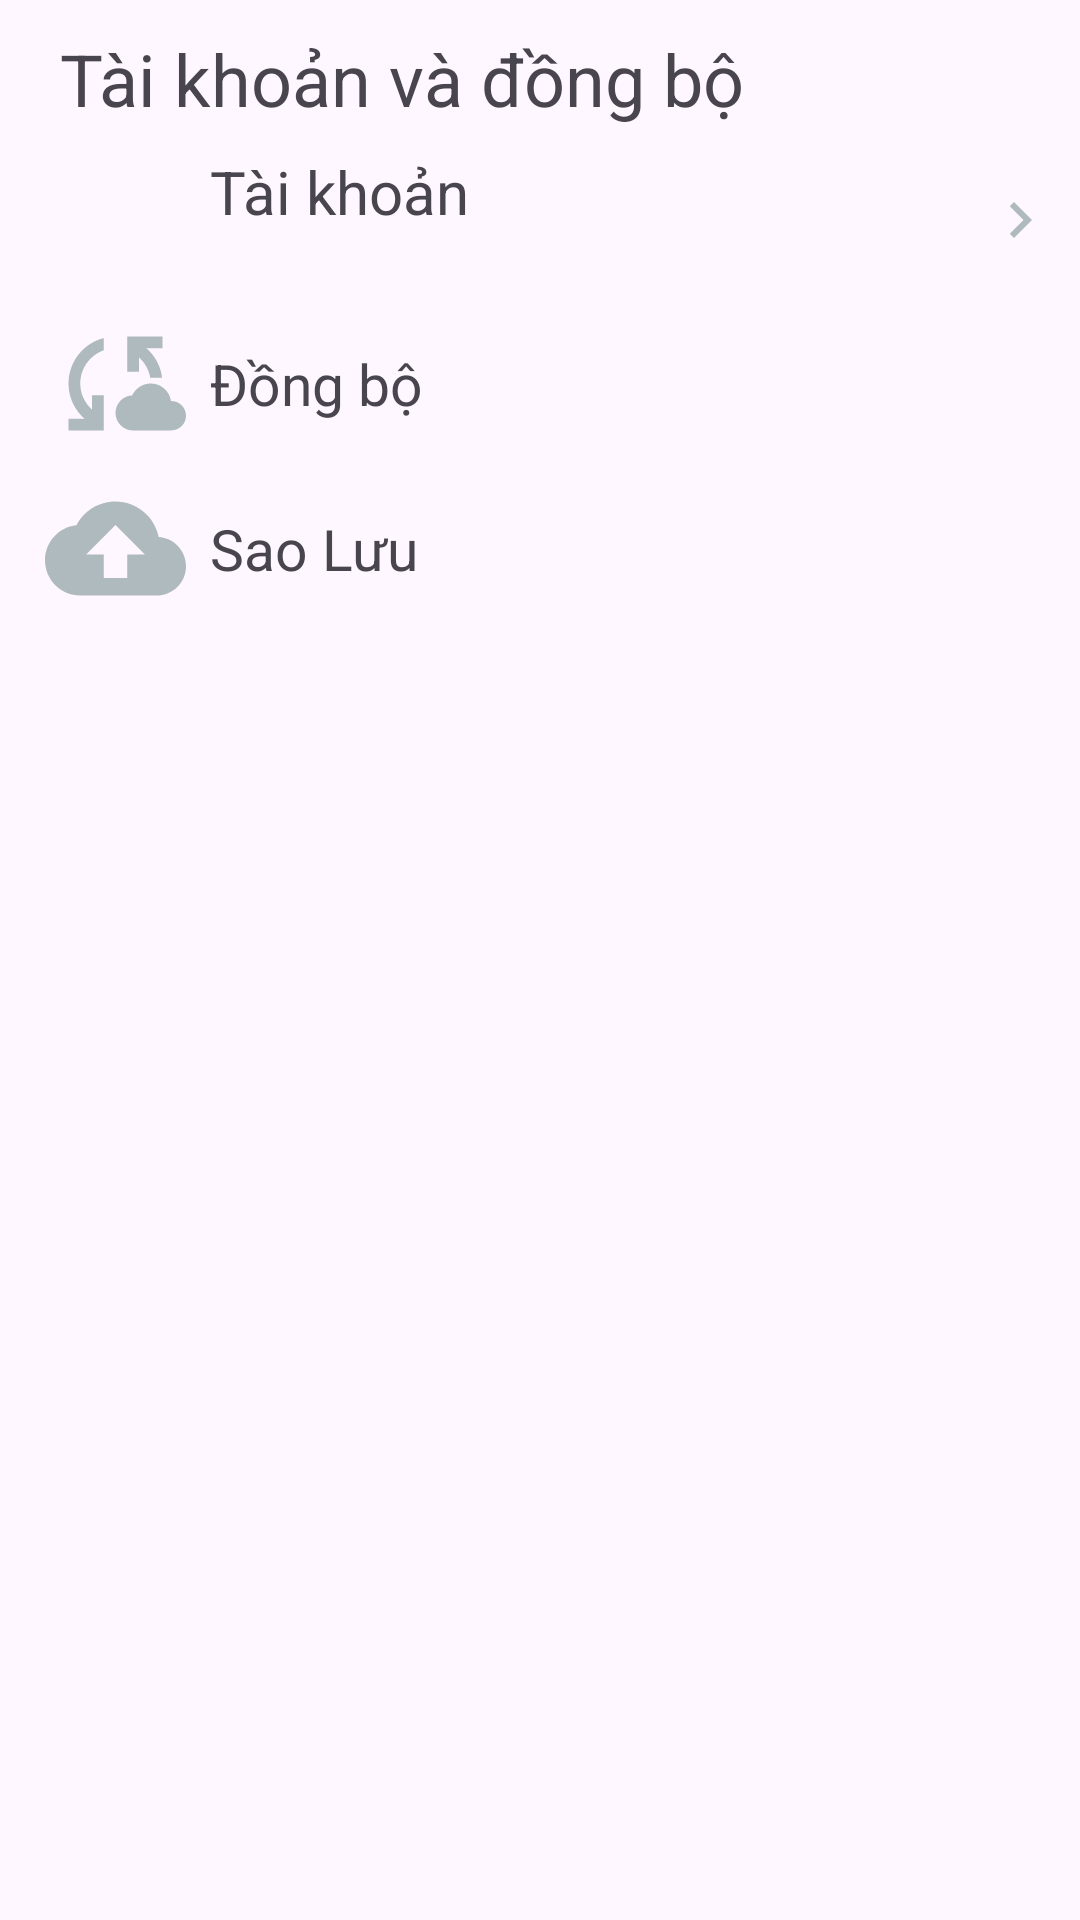

The Android layout XML behind this screen, and the referenced resources:
<!-- AndroidManifest.xml: application theme Theme.Note -->
<!-- res/layout/fragment_user.xml -->
<?xml version="1.0" encoding="utf-8"?>
<LinearLayout xmlns:android="http://schemas.android.com/apk/res/android"
    xmlns:tools="http://schemas.android.com/tools"
    android:layout_width="match_parent"
    android:layout_height="match_parent"
    tools:context=".fragment.UserFragment"
    android:orientation="vertical">

    <TextView
        android:layout_width="match_parent"
        android:layout_height="wrap_content"
        android:text="Tài khoản và đồng bộ"
        android:textSize="24sp"
        android:layout_marginStart="20dp"
        android:layout_marginTop="10dp"/>

    <LinearLayout
        android:id="@+id/account_user"
        android:layout_width="match_parent"
        android:layout_height="wrap_content"
        android:orientation="horizontal"
        android:layout_marginTop="8dp"
        android:layout_marginStart="15dp">

        <ImageView
            android:layout_width="47dp"
            android:layout_height="match_parent"
            android:src="@drawable/baseline_account_circle_24" />
        <LinearLayout
            android:layout_width="match_parent"
            android:layout_height="wrap_content"
            android:orientation="vertical"
            android:layout_marginStart="8dp"
            android:layout_weight="1">
            <TextView
                android:layout_width="match_parent"
                android:layout_height="wrap_content"
                android:textSize="20sp"
                android:text="Tài khoản"/>
            <TextView
                android:id="@+id/accountName"
                android:layout_width="match_parent"
                android:layout_height="wrap_content"
                android:textSize="14sp"
                android:alpha="0.5" />
        </LinearLayout>
        <ImageView
            android:layout_width="wrap_content"
            android:layout_height="wrap_content"
            android:src="@drawable/baseline_chevron_right_24"
            android:layout_gravity="center|end"
            android:layout_marginEnd="8dp"
            android:contentDescription="TODO"/>
    </LinearLayout>
    <LinearLayout
        android:id="@+id/syncData"
        android:layout_width="match_parent"
        android:layout_height="wrap_content"
        android:orientation="horizontal"
        android:layout_marginTop="8dp"
        android:layout_marginStart="15dp">

        <ImageView
            android:layout_width="47dp"
            android:layout_height="47dp"
            android:src="@drawable/baseline_cloud_sync_24" />
        <TextView
            android:layout_width="match_parent"
            android:layout_height="wrap_content"
            android:textSize="19sp"
            android:layout_marginStart="8dp"
            android:text="Đồng bộ"
            android:layout_gravity="center"
            android:layout_weight="@integer/material_motion_duration_long_1"/>
    </LinearLayout>

    <LinearLayout
        android:id="@+id/uploadData"
        android:layout_width="match_parent"
        android:layout_height="wrap_content"
        android:orientation="horizontal"
        android:layout_marginTop="8dp"
        android:layout_marginStart="15dp">

        <ImageView
            android:layout_width="47dp"
            android:layout_height="47dp"
            android:src="@drawable/baseline_cloud_upload_24" />
        <TextView
            android:layout_width="match_parent"
            android:layout_height="wrap_content"
            android:textSize="19sp"
            android:layout_marginStart="8dp"
            android:text="Sao Lưu"
            android:layout_gravity="center"
            android:layout_weight="@integer/material_motion_duration_long_1"/>
    </LinearLayout>

    <RelativeLayout
        android:layout_width="match_parent"
        android:layout_height="match_parent" >
        <Button
            android:id="@+id/btn_logout"
            android:layout_width="match_parent"
            android:layout_height="wrap_content"
            android:layout_marginLeft="20dp"
            android:layout_marginRight="20dp"
            android:backgroundTint="#EC7063"
            android:text="Đăng Xuất"
            android:visibility="gone"
            android:layout_alignParentBottom="true"
            android:layout_marginBottom="60dp"/>
    </RelativeLayout>


</LinearLayout>
<!-- resources referenced by this layout -->
<resources>
  <!-- drawable baseline_chevron_right_24 (drawable) -->
  <vector android:height="24dp" android:tint="#AEBABE"
      android:viewportHeight="24" android:viewportWidth="24"
      android:width="24dp" xmlns:android="http://schemas.android.com/apk/res/android">
      <path android:fillColor="@android:color/white" android:pathData="M10,6L8.59,7.41 13.17,12l-4.58,4.59L10,18l6,-6z"/>
  </vector>
  <!-- drawable baseline_cloud_sync_24 (drawable) -->
  <vector android:height="24dp" android:tint="#AEBABE"
      android:viewportHeight="24" android:viewportWidth="24"
      android:width="24dp" xmlns:android="http://schemas.android.com/apk/res/android">
      <path android:fillColor="@android:color/white" android:pathData="M21.5,14.98c-0.02,0 -0.03,0 -0.05,0.01C21.2,13.3 19.76,12 18,12c-1.4,0 -2.6,0.83 -3.16,2.02C13.26,14.1 12,15.4 12,17c0,1.66 1.34,3 3,3l6.5,-0.02c1.38,0 2.5,-1.12 2.5,-2.5S22.88,14.98 21.5,14.98zM10,4.26v2.09C7.67,7.18 6,9.39 6,12c0,1.77 0.78,3.34 2,4.44V14h2v6H4v-2h2.73C5.06,16.54 4,14.4 4,12C4,8.27 6.55,5.15 10,4.26zM20,6h-2.73c1.43,1.26 2.41,3.01 2.66,5l-2.02,0C17.68,9.64 16.98,8.45 16,7.56V10h-2V4h6V6z"/>
  </vector>
  <!-- drawable baseline_cloud_upload_24 (drawable) -->
  <vector android:height="24dp" android:tint="#AEBABE"
      android:viewportHeight="24" android:viewportWidth="24"
      android:width="24dp" xmlns:android="http://schemas.android.com/apk/res/android">
      <path android:fillColor="@android:color/white" android:pathData="M19.35,10.04C18.67,6.59 15.64,4 12,4 9.11,4 6.6,5.64 5.35,8.04 2.34,8.36 0,10.91 0,14c0,3.31 2.69,6 6,6h13c2.76,0 5,-2.24 5,-5 0,-2.64 -2.05,-4.78 -4.65,-4.96zM14,13v4h-4v-4H7l5,-5 5,5h-3z"/>
  </vector>
  <style name="Theme.Note" parent="Base.Theme.Note" />
  <style name="Base.Theme.Note" parent="Theme.Material3.DayNight.NoActionBar">
          
          
      </style>
</resources>
